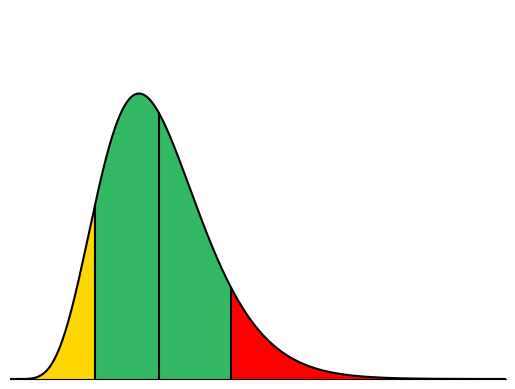

Write Python code to recreate this figure. (Note: this script raises an exception after producing the figure.)
from scipy.special import gamma
import matplotlib.pyplot as plt
import math
import numpy as np


def chi_square_pdf(x, k):
    y = (pow(0.5, k / 2) * pow(x, k / 2 - 1) * pow(math.e, -x / 2)) / gamma(k / 2)
    return y


plt.rc('font', family='Times New Roman')

x = np.arange(0, 50, 0.1)
y = chi_square_pdf(x, 15)

points = [(8.5468, 0), (8.5468, chi_square_pdf(8.5468, 15))]
(xpoints, ypoints) = zip(*points)
plt.plot(xpoints, ypoints, color='black')

points = [(22.3071, 0), (22.3071, chi_square_pdf(22.3071, 15))]
(xpoints, ypoints) = zip(*points)
plt.plot(xpoints, ypoints, color='black')

points = [(15, 0), (15, chi_square_pdf(15, 15))]
(xpoints, ypoints) = zip(*points)
plt.plot(xpoints, ypoints, color='black')

plt.ylim(bottom=0, top=0.1)
plt.xlim(left=0, right=50)

# plt.title("Chi-Square")
plt.plot(x, y, color='black')
x1 = np.arange(0, 8.5468, 0.1)
x2 = np.arange(8.5468, 22.3071, 0.1)
x3 = np.arange(22.3071, 50, 0.1)

plt.fill_between(x=x1, y1=chi_square_pdf(x1, 15), y2=0, facecolor='gold', interpolate=True)
plt.fill_between(x=x2, y1=chi_square_pdf(x2, 15), y2=0, facecolor='#33b864', interpolate=True)
plt.fill_between(x=x3, y1=chi_square_pdf(x3, 15), y2=0, facecolor='red', interpolate=True)

# plt.plot(x, y, color='darkolivegreen')
# plt.xticks(ticks=[8.5468, 15, 22.3071], labels=[r'$u$', r"$r^{'}$", r'$v$'])
ax = plt.gca()
ax.get_yaxis().set_visible(False)
ax.get_xaxis().set_visible(False)

ax.spines['top'].set_visible(False)
ax.spines['right'].set_visible(False)
# ax.spines['bottom'].set_visible(False)
ax.spines['left'].set_visible(False)

plt.savefig('graph/chisquare/' + 'Chi-Square' + '.png', format='png', dpi=300)
# plt.show()
